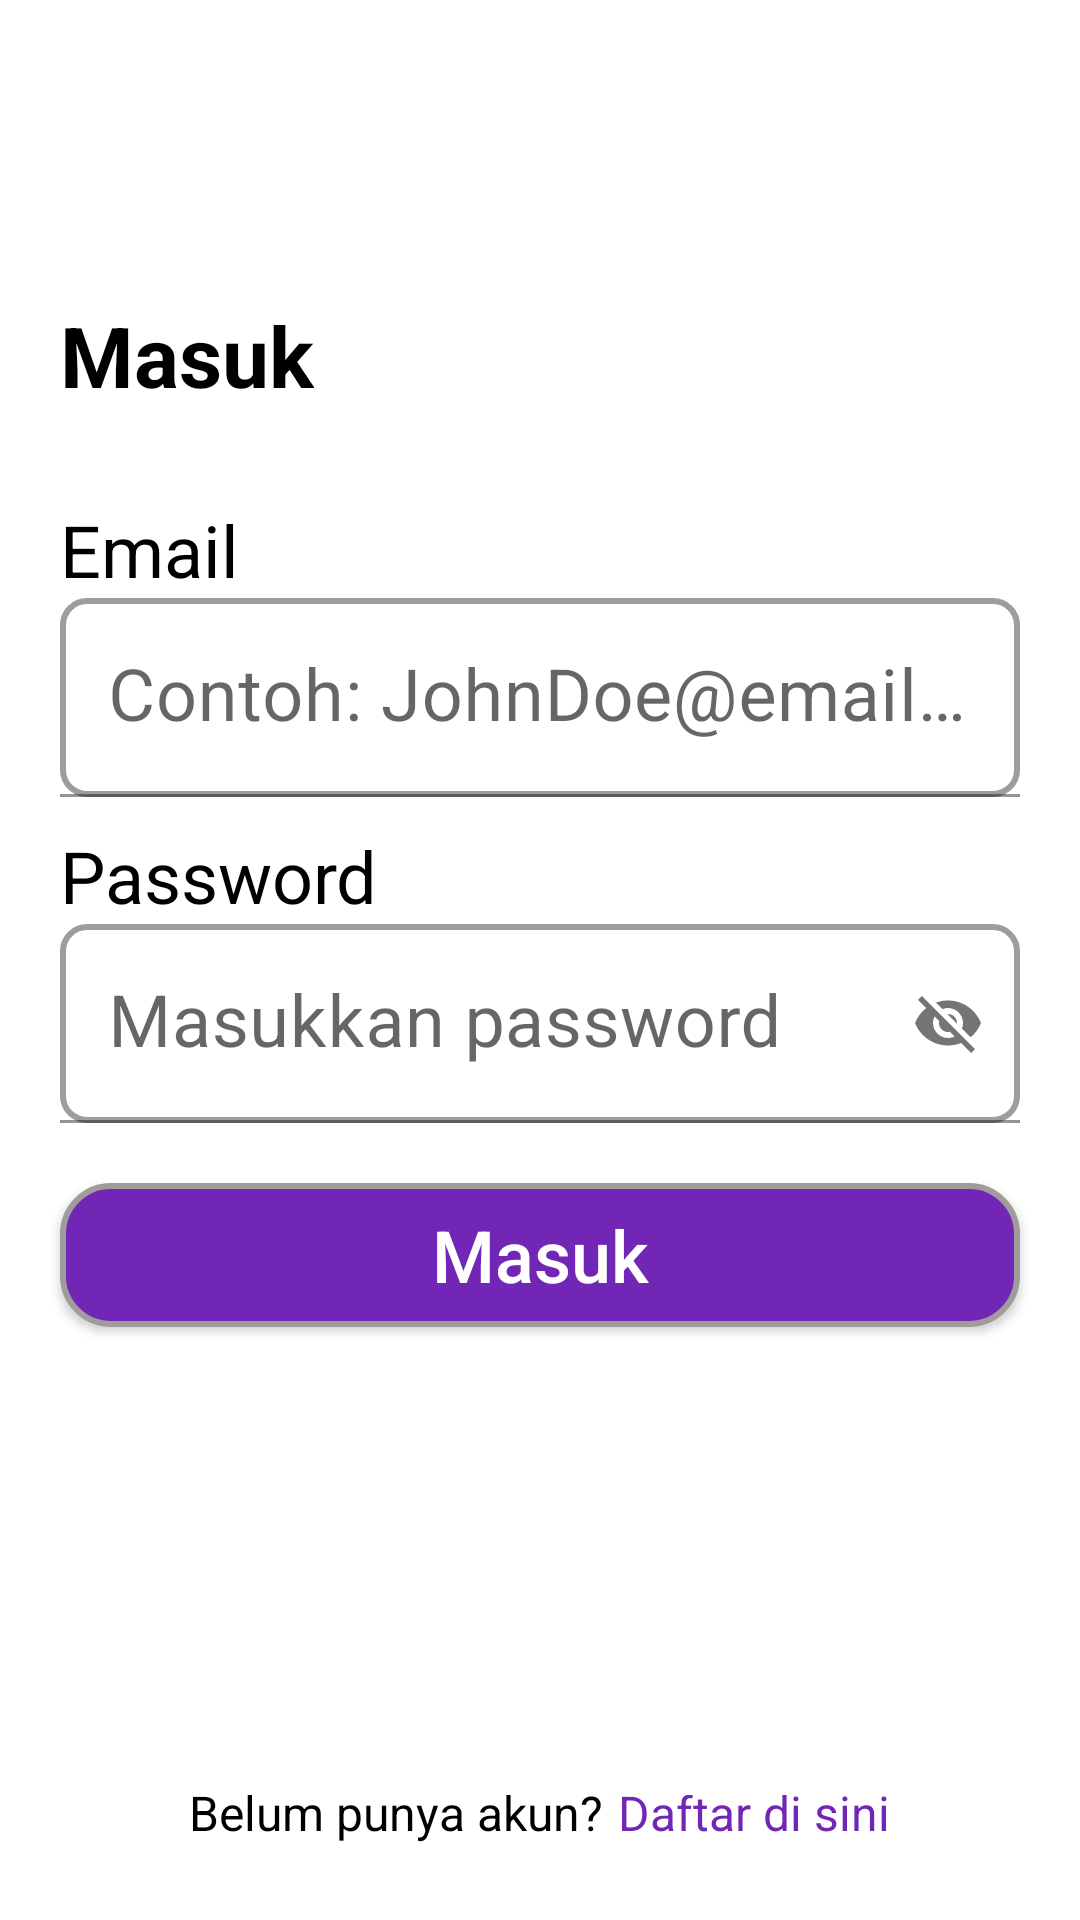

Here is an Android app screen rendered from its layout file. Give the layout XML and the strings, colors and styles it references.
<!-- AndroidManifest.xml: application theme Theme.SecondHand -->
<!-- res/layout/activity_login.xml -->
<?xml version="1.0" encoding="utf-8"?>
<RelativeLayout xmlns:android="http://schemas.android.com/apk/res/android"
    xmlns:app="http://schemas.android.com/apk/res-auto"
    xmlns:tools="http://schemas.android.com/tools"
    android:layout_width="match_parent"
    android:layout_height="match_parent"
    android:padding="10dp"
    tools:context=".view.activity.LoginActivity">

    <LinearLayout
        android:layout_width="match_parent"
        android:layout_height="wrap_content"
        android:layout_centerInParent="true"
        android:orientation="vertical">

        <TextView
            android:layout_width="wrap_content"
            android:layout_height="wrap_content"
            android:layout_marginStart="10dp"
            android:text="@string/text_masuk"
            android:textColor="@color/black"
            android:textSize="28sp"
            android:textStyle="bold" />

        <TextView
            android:layout_width="wrap_content"
            android:layout_height="wrap_content"
            android:layout_marginStart="10dp"
            android:layout_marginTop="30dp"
            android:text="@string/text_email"
            android:textColor="@color/black"
            android:textSize="24sp" />

        <com.google.android.material.textfield.TextInputLayout
            android:layout_width="match_parent"
            android:layout_height="wrap_content"
            android:layout_marginHorizontal="10dp"
            android:layout_marginBottom="10dp">

            <com.google.android.material.textfield.TextInputEditText
                android:id="@+id/login_input_email"
                android:layout_width="match_parent"
                android:layout_height="wrap_content"
                android:background="@drawable/custom_edit_text_layout"
                android:hint="@string/text_contoh_input_email"
                android:textColor="@color/black"
                android:textSize="24sp" />
        </com.google.android.material.textfield.TextInputLayout>

        <TextView
            android:layout_width="wrap_content"
            android:layout_height="wrap_content"
            android:layout_marginStart="10dp"
            android:text="@string/text_password"
            android:textColor="@color/black"
            android:textSize="24sp" />

        <com.google.android.material.textfield.TextInputLayout
            android:layout_width="match_parent"
            android:layout_height="wrap_content"
            android:layout_marginHorizontal="10dp"
            android:layout_marginBottom="20dp"
            app:passwordToggleEnabled="true">

            <com.google.android.material.textfield.TextInputEditText
                android:id="@+id/login_input_password"
                android:layout_width="match_parent"
                android:layout_height="wrap_content"
                android:background="@drawable/custom_edit_text_layout"
                android:hint="@string/text_hint_masukkan_password"
                android:textColor="@color/black"
                android:textSize="24sp" />
        </com.google.android.material.textfield.TextInputLayout>

        <androidx.appcompat.widget.AppCompatButton
            android:id="@+id/button_login"
            android:layout_width="match_parent"
            android:layout_height="wrap_content"
            android:layout_marginHorizontal="10dp"
            android:background="@drawable/custom_button_layout"
            android:text="@string/text_masuk"
            android:textAllCaps="false"
            android:textColor="@color/white"
            android:textSize="24sp" />

        <Button
            android:id="@+id/button_biometric"
            android:layout_width="wrap_content"
            android:layout_height="wrap_content"
            android:layout_marginTop="50dp"
            android:layout_marginLeft="150dp"
            android:background="@drawable/ic_fingerprint" />

    </LinearLayout>



    <LinearLayout
        android:layout_width="match_parent"
        android:layout_height="wrap_content"
        android:layout_alignParentBottom="true"
        android:gravity="center"
        android:orientation="horizontal">



        <androidx.appcompat.widget.AppCompatTextView
            android:layout_width="wrap_content"
            android:layout_height="wrap_content"
            android:layout_marginEnd="5dp"
            android:layout_marginBottom="10dp"
            android:text="@string/text_belum_punya_akun"
            android:textColor="@color/black"
            android:textSize="16sp" />

        <androidx.appcompat.widget.AppCompatTextView
            android:id="@+id/login_to_register_akun"
            android:layout_width="wrap_content"
            android:layout_height="wrap_content"
            android:layout_marginBottom="10dp"
            android:text="@string/text_daftar_di_sini"
            android:textColor="@color/warna_button"
            android:textSize="16sp" />
    </LinearLayout>

</RelativeLayout>
<!-- resources referenced by this layout -->
<resources>
  <color name="black">#FF000000</color>
  <color name="warna_button">#7126B5</color>
  <color name="white">#FFFFFFFF</color>
  <!-- drawable custom_button_layout (drawable) -->
  <?xml version="1.0" encoding="utf-8"?>
  <shape xmlns:android="http://schemas.android.com/apk/res/android"
      android:shape="rectangle">
      <corners android:radius="16dp"/>
      <stroke android:width="2dp" android:color="@color/abu_abu"/>
      <solid android:color="@color/warna_button"/>
  </shape>
  <!-- drawable custom_edit_text_layout (drawable) -->
  <?xml version="1.0" encoding="utf-8"?>
  <shape xmlns:android="http://schemas.android.com/apk/res/android"
      android:shape="rectangle">
      <corners android:radius="8dp"/>
      <stroke android:width="2dp" android:color="@color/abu_abu"/>
  </shape>
  <string name="text_belum_punya_akun">Belum punya akun?</string>
  <string name="text_contoh_input_email">Contoh: JohnDoe@email.com</string>
  <string name="text_daftar_di_sini">Daftar di sini</string>
  <string name="text_email">Email</string>
  <string name="text_hint_masukkan_password">Masukkan password</string>
  <string name="text_masuk">Masuk</string>
  <string name="text_password">Password</string>
  <style name="Theme.SecondHand" parent="Theme.MaterialComponents.Light.NoActionBar">
          
          <item name="colorPrimary">@color/purple_500</item>
          <item name="colorPrimaryVariant">@color/purple_700</item>
          <item name="colorOnPrimary">@color/white</item>
          
          <item name="colorSecondary">@color/teal_200</item>
          <item name="colorSecondaryVariant">@color/teal_700</item>
          <item name="colorOnSecondary">@color/black</item>
          
          <item name="android:statusBarColor" tools:targetApi="l">@color/bottom_nav_selected_item</item>
          
      </style>
  <color name="abu_abu">#A09C9C</color>
  <color name="purple_500">#FF6200EE</color>
  <color name="purple_700">#FF3700B3</color>
  <color name="teal_200">#FF03DAC5</color>
  <color name="teal_700">#FF018786</color>
  <color name="bottom_nav_selected_item">#220006</color>
</resources>
